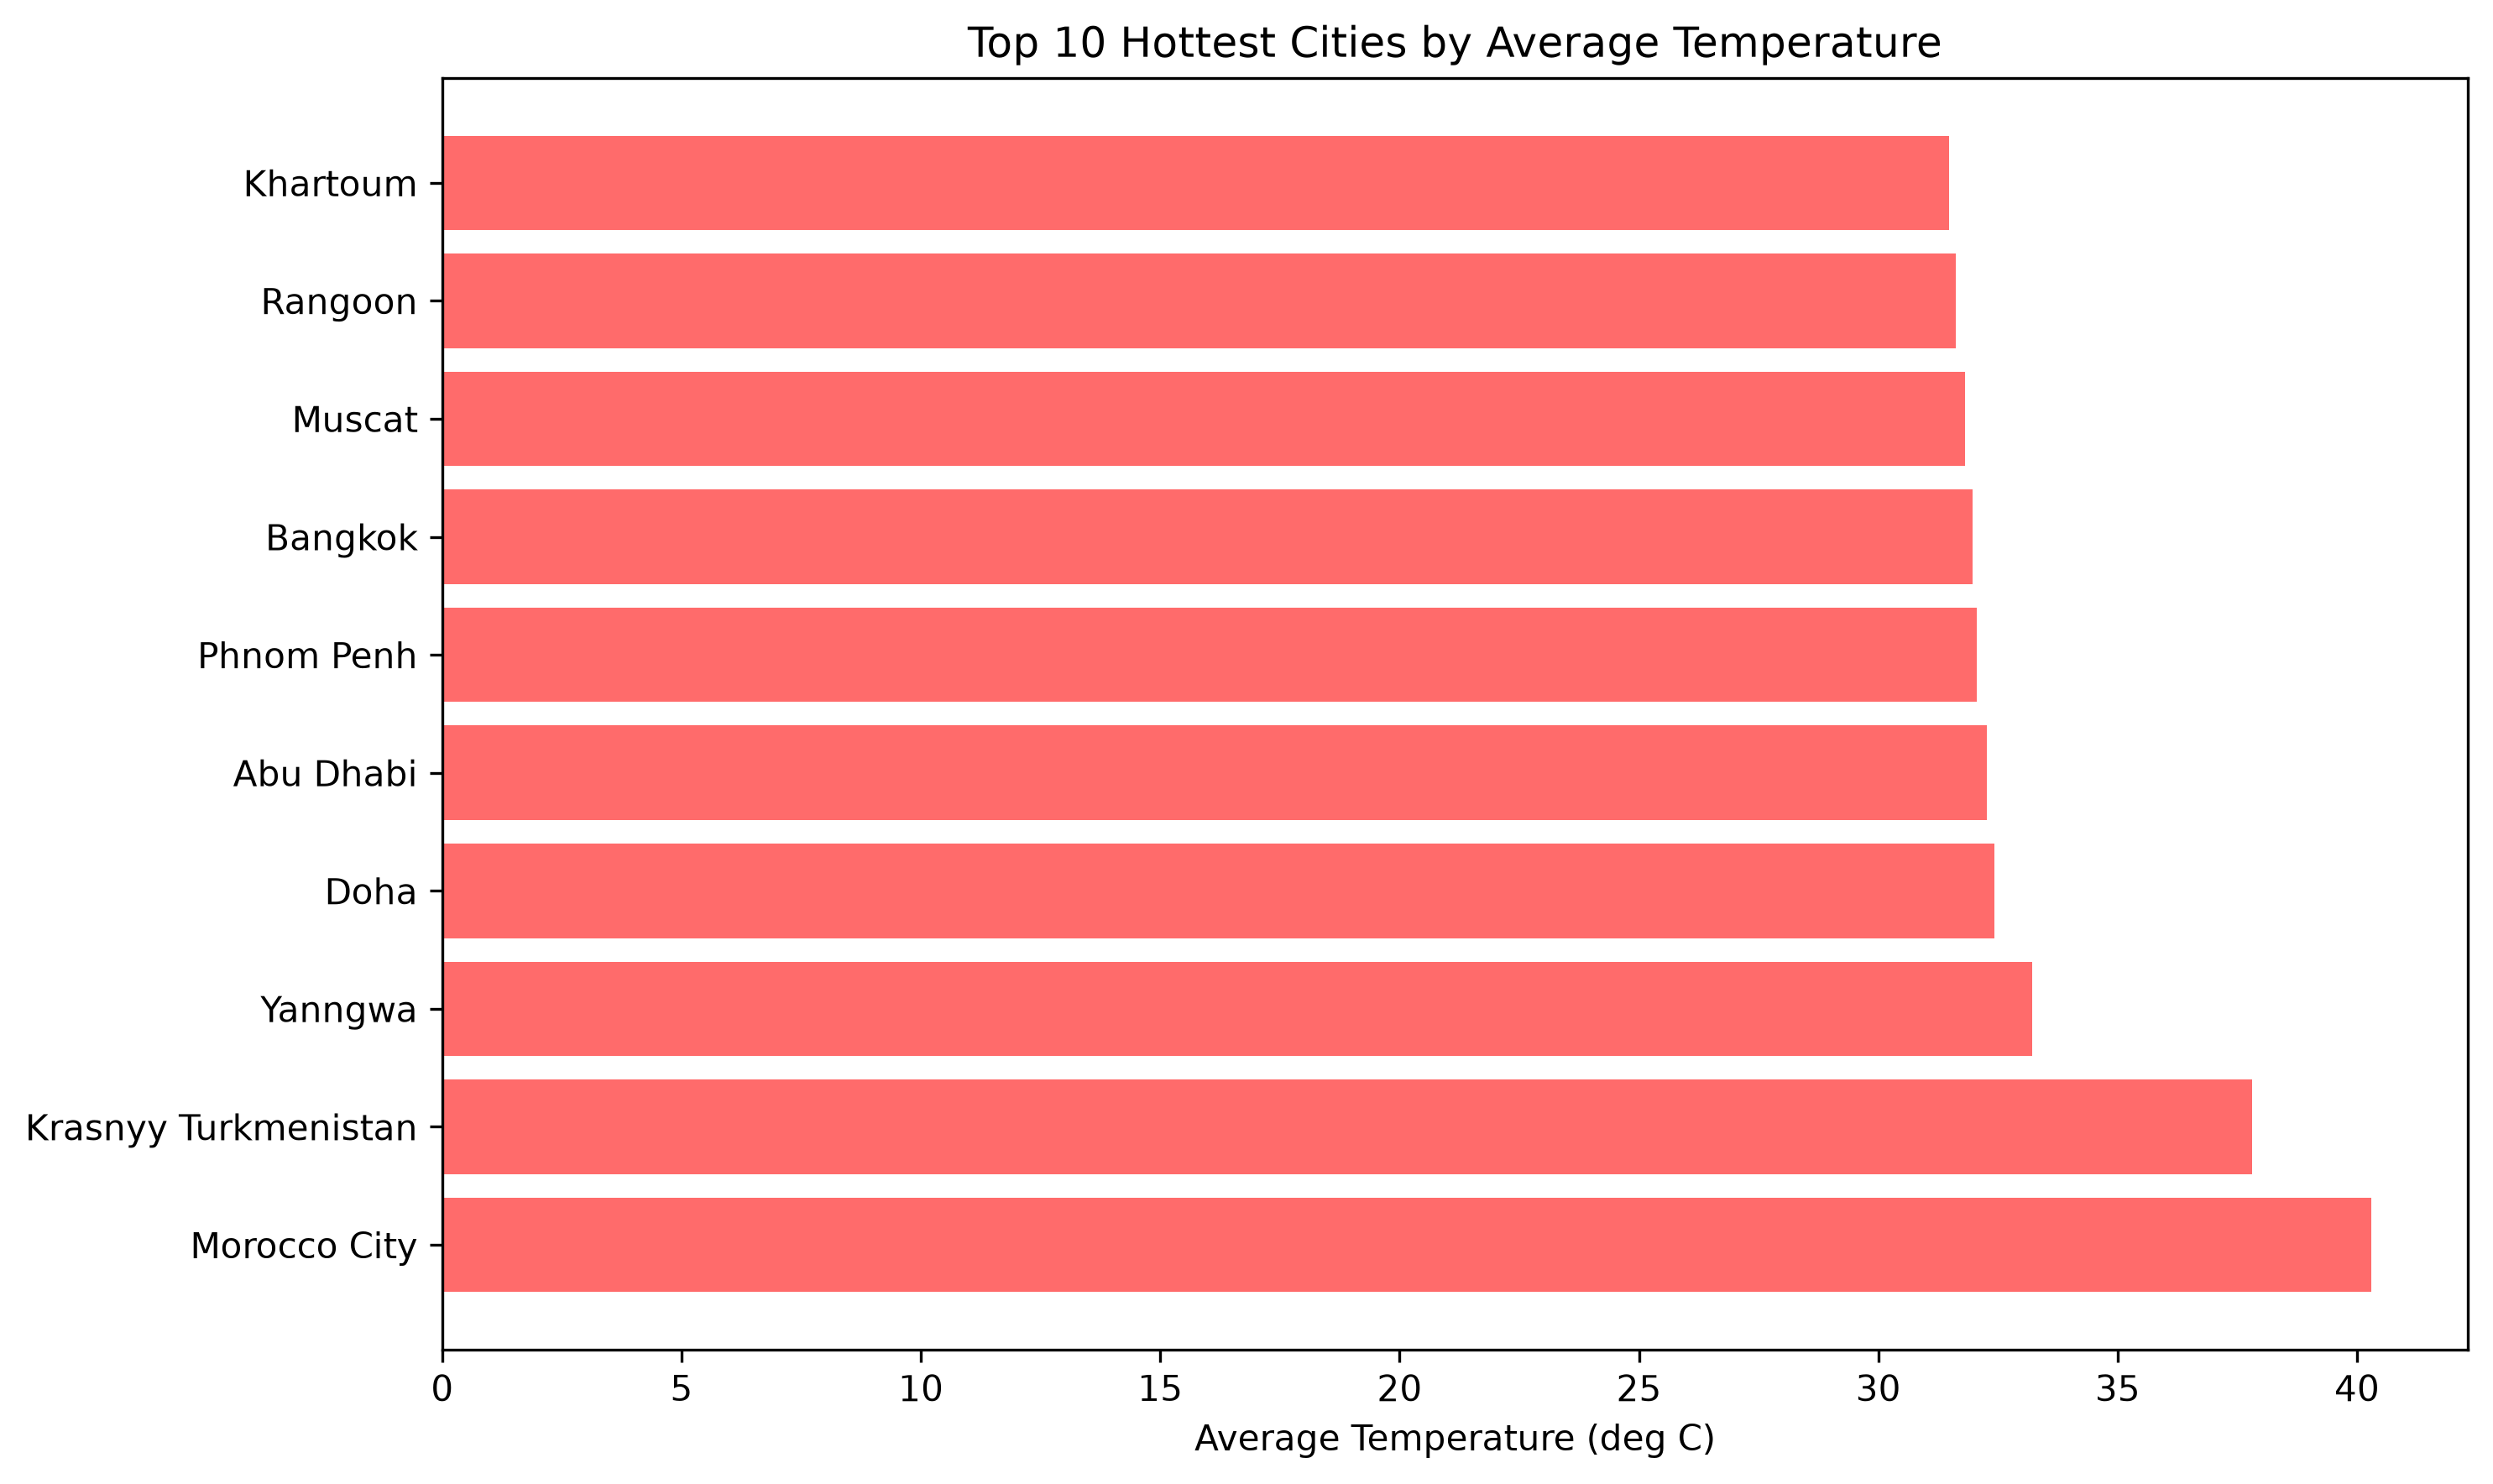

Values plotted in this chart, from the file beside it:
, City, Avg Temp (deg C), Max Temp (deg C)
1, Morocco City, 40.3, 40.3
2, Krasnyy Turkmenistan, 37.8, 37.8
3, Yanngwa, 33.21, 35.0
4, Doha, 32.43, 46.3
5, Abu Dhabi, 32.27, 46.4
6, Phnom Penh, 32.06, 39.9
7, Bangkok, 31.96, 39.3
8, Muscat, 31.82, 46.3
9, Rangoon, 31.62, 37.3
10, Khartoum, 31.47, 44.2
